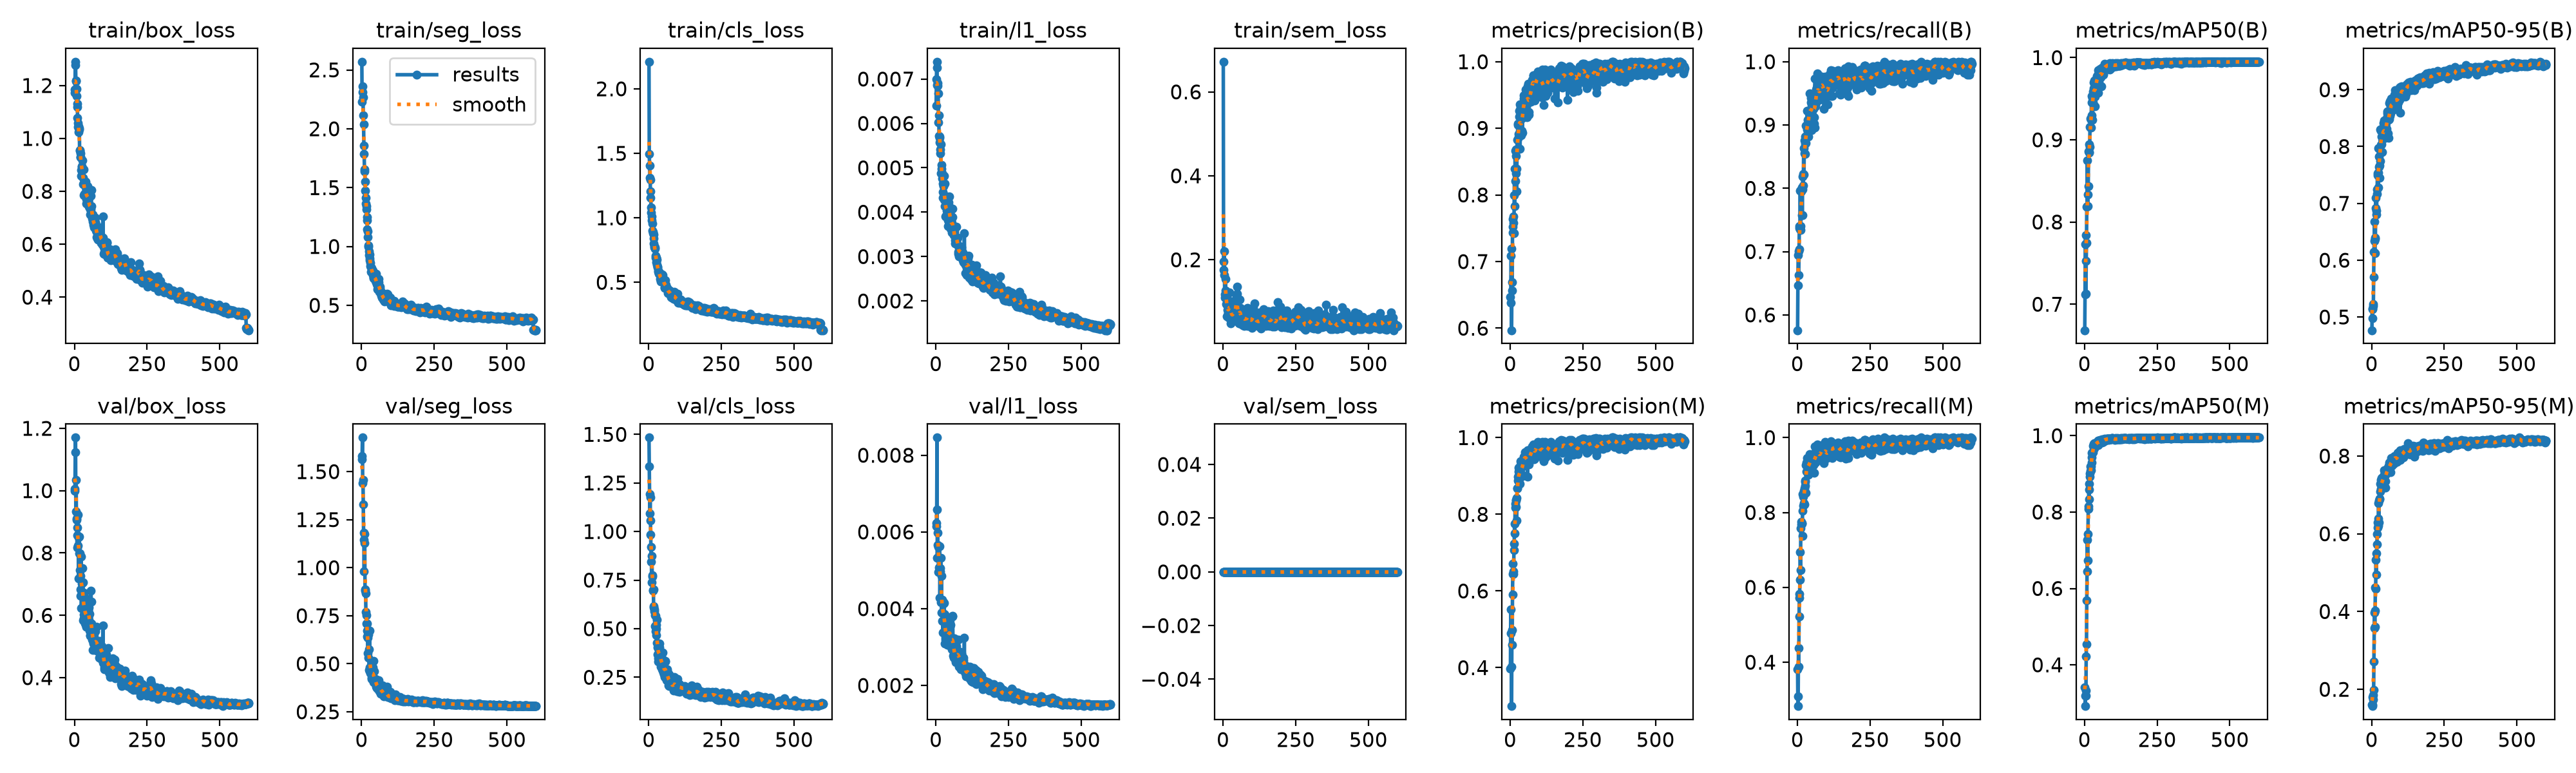

The table this chart was drawn from, first rows:
epoch, time, train/box_loss, train/seg_loss, train/cls_loss, train/l1_loss, train/sem_loss, metrics/precision(B), metrics/recall(B), metrics/mAP50(B), metrics/mAP50-95(B), metrics/precision(M), metrics/recall(M), metrics/mAP50(M), metrics/mAP50-95(M), val/box_loss, val/seg_loss, val/cls_loss, val/l1_loss, val/sem_loss, lr/pg0, lr/pg1, lr/pg2
1, 26.68, 1.173, 2.57, 2.21, 0.0064, 0.6718, 0.647, 0.5758, 0.6684, 0.4767, 0.3982, 0.3805, 0.3411, 0.16, 1, 1.564, 1.483, 0.00615, 0, 0.0006629, 0.0006629, 0.0006629
2, 44.98, 1.184, 2.227, 1.495, 0.00699, 0.1962, 0.6378, 0.6465, 0.7116, 0.5133, 0.5516, 0.2828, 0.3185, 0.1806, 1.005, 1.581, 1.337, 0.00623, 0, 0.001327, 0.001327, 0.001327
3, 63.37, 1.277, 2.358, 1.406, 0.00739, 0.1763, 0.7083, 0.695, 0.7732, 0.4977, 0.4891, 0.3098, 0.292, 0.1568, 1.124, 1.677, 1.192, 0.00658, 0, 0.00199, 0.00199, 0.00199
4, 81.34, 1.29, 2.31, 1.31, 0.00726, 0.2199, 0.7197, 0.7002, 0.7843, 0.515, 0.4018, 0.4377, 0.3324, 0.1605, 1.17, 1.441, 1.094, 0.00846, 0, 0.00199, 0.00199, 0.00199
5, 99.47, 1.219, 2.269, 1.296, 0.00687, 0.1638, 0.5969, 0.6631, 0.713, 0.5225, 0.2997, 0.3872, 0.3185, 0.1729, 0.9337, 1.457, 1.176, 0.00533, 0, 0.001987, 0.001987, 0.001987
6, 117.8, 1.216, 2.114, 1.206, 0.00685, 0.1106, 0.6688, 0.7037, 0.7525, 0.5197, 0.4981, 0.5219, 0.4229, 0.1846, 1.034, 1.329, 1.056, 0.00598, 0, 0.001984, 0.001984, 0.001984
7, 135.5, 1.187, 2.037, 1.153, 0.00691, 0.117, 0.657, 0.7407, 0.7749, 0.571, 0.4603, 0.5724, 0.4545, 0.199, 0.9066, 1.183, 0.9849, 0.00566, 0, 0.00198, 0.00198, 0.00198
8, 152.1, 1.16, 1.855, 1.081, 0.00668, 0.1543, 0.7435, 0.7374, 0.8188, 0.6147, 0.5914, 0.5825, 0.5689, 0.2718, 0.9111, 1.145, 0.8435, 0.00561, 0, 0.001977, 0.001977, 0.001977
9, 168.7, 1.12, 1.787, 1.043, 0.00602, 0.1262, 0.752, 0.7352, 0.8192, 0.6335, 0.6447, 0.6195, 0.6444, 0.3569, 0.8178, 0.98, 0.9213, 0.00496, 0, 0.001974, 0.001974, 0.001974
10, 185.5, 1.131, 1.657, 1.012, 0.00619, 0.1106, 0.7641, 0.7962, 0.8748, 0.6677, 0.6711, 0.6936, 0.7278, 0.3971, 0.8559, 1.177, 0.7379, 0.00507, 0, 0.00197, 0.00197, 0.00197
11, 203.2, 1.079, 1.638, 0.9817, 0.00572, 0.117, 0.7673, 0.7407, 0.8195, 0.6125, 0.6507, 0.6465, 0.6739, 0.3604, 0.8822, 1.127, 0.8749, 0.00495, 0, 0.001967, 0.001967, 0.001967
12, 220.5, 1.058, 1.553, 0.9567, 0.00557, 0.094, 0.7578, 0.734, 0.8336, 0.64, 0.6439, 0.7576, 0.7431, 0.4028, 0.8236, 0.8853, 0.7755, 0.00496, 0, 0.001964, 0.001964, 0.001964
13, 238, 1.044, 1.476, 0.9026, 0.00568, 0.06484, 0.7422, 0.795, 0.8434, 0.6369, 0.7063, 0.7744, 0.8077, 0.4624, 0.9235, 0.8816, 0.7681, 0.00562, 0, 0.00196, 0.00196, 0.00196
14, 254.8, 1.045, 1.413, 0.8921, 0.00571, 0.09348, 0.7995, 0.798, 0.8857, 0.7094, 0.7238, 0.7678, 0.8144, 0.4592, 0.7188, 0.8652, 0.6962, 0.00429, 0, 0.001957, 0.001957, 0.001957
15, 271.3, 1.025, 1.362, 0.8828, 0.00533, 0.08029, 0.8395, 0.7574, 0.885, 0.6912, 0.7763, 0.771, 0.8581, 0.5334, 0.8499, 0.7689, 0.6986, 0.00506, 0, 0.001954, 0.001954, 0.001954
16, 287.9, 1.04, 1.344, 0.8704, 0.00541, 0.09958, 0.783, 0.8017, 0.8843, 0.6873, 0.7508, 0.7708, 0.8328, 0.4951, 0.7984, 0.7538, 0.7014, 0.00497, 0, 0.00195, 0.00195, 0.00195
17, 304.3, 1.033, 1.315, 0.8401, 0.00553, 0.07111, 0.8661, 0.7576, 0.895, 0.6801, 0.8172, 0.7377, 0.8734, 0.5497, 0.8536, 0.7081, 0.6176, 0.00533, 0, 0.001947, 0.001947, 0.001947
18, 321.1, 0.9529, 1.25, 0.8018, 0.00487, 0.07523, 0.8212, 0.798, 0.8913, 0.7165, 0.8275, 0.8047, 0.8932, 0.5723, 0.7461, 0.7084, 0.6098, 0.00417, 0, 0.001944, 0.001944, 0.001944
19, 337.8, 0.9551, 1.222, 0.7791, 0.00498, 0.06307, 0.8329, 0.8182, 0.9157, 0.7248, 0.8187, 0.8485, 0.9011, 0.5995, 0.7989, 0.6724, 0.5997, 0.00485, 0, 0.001941, 0.001941, 0.001941
20, 354.5, 0.9438, 1.146, 0.7709, 0.00506, 0.06304, 0.8587, 0.8047, 0.9151, 0.7524, 0.8377, 0.8182, 0.9073, 0.6163, 0.6834, 0.6422, 0.5895, 0.00389, 0, 0.001937, 0.001937, 0.001937
21, 371.2, 0.9296, 1.129, 0.7691, 0.00476, 0.08437, 0.8685, 0.8225, 0.926, 0.7493, 0.8359, 0.8417, 0.9202, 0.6296, 0.7271, 0.6359, 0.5144, 0.00423, 0, 0.001934, 0.001934, 0.001934
22, 387.8, 0.9286, 1.08, 0.759, 0.00487, 0.1228, 0.8054, 0.8637, 0.9149, 0.7542, 0.7845, 0.858, 0.9088, 0.6216, 0.6623, 0.5562, 0.5712, 0.00368, 0, 0.001931, 0.001931, 0.001931
23, 405.2, 0.8594, 1.007, 0.7056, 0.00432, 0.102, 0.8389, 0.8216, 0.9245, 0.7278, 0.8424, 0.8249, 0.9204, 0.6394, 0.7883, 0.6518, 0.567, 0.00418, 0, 0.001927, 0.001927, 0.001927
24, 421.7, 0.88, 0.9968, 0.6914, 0.00446, 0.09702, 0.8832, 0.8754, 0.9453, 0.797, 0.8673, 0.8653, 0.9428, 0.6794, 0.6236, 0.5302, 0.4876, 0.00337, 0, 0.001924, 0.001924, 0.001924
25, 438.4, 0.8956, 0.9588, 0.693, 0.00464, 0.08562, 0.8681, 0.8552, 0.9295, 0.7638, 0.8683, 0.8216, 0.9296, 0.6298, 0.6733, 0.5766, 0.5182, 0.00388, 0, 0.001921, 0.001921, 0.001921
26, 454.6, 0.8931, 0.9256, 0.6909, 0.0046, 0.07047, 0.9054, 0.8702, 0.9534, 0.7826, 0.8883, 0.8855, 0.9545, 0.6852, 0.7014, 0.4693, 0.4985, 0.00414, 0, 0.001917, 0.001917, 0.001917
27, 471, 0.8827, 0.9016, 0.6567, 0.00458, 0.04911, 0.9072, 0.8821, 0.9507, 0.767, 0.8979, 0.8821, 0.9551, 0.6889, 0.7517, 0.4802, 0.4658, 0.00416, 0, 0.001914, 0.001914, 0.001914
28, 487.7, 0.9173, 0.9337, 0.6748, 0.00482, 0.08625, 0.8911, 0.8539, 0.9244, 0.745, 0.9119, 0.8718, 0.9565, 0.6904, 0.7056, 0.6715, 0.5463, 0.00387, 0, 0.001911, 0.001911, 0.001911
29, 504.1, 0.8515, 0.8847, 0.6381, 0.00428, 0.08357, 0.8863, 0.872, 0.9452, 0.7741, 0.9213, 0.8518, 0.9564, 0.7086, 0.7053, 0.46, 0.4283, 0.00415, 0, 0.001908, 0.001908, 0.001908
30, 521.2, 0.8273, 0.8601, 0.6186, 0.00413, 0.06248, 0.8912, 0.899, 0.9587, 0.8298, 0.8906, 0.9259, 0.9732, 0.7279, 0.5835, 0.4667, 0.3672, 0.00309, 0, 0.001904, 0.001904, 0.001904
31, 538.1, 0.8817, 0.8333, 0.6138, 0.00464, 0.06818, 0.9174, 0.8821, 0.9624, 0.8029, 0.9046, 0.9091, 0.9711, 0.7146, 0.6735, 0.4505, 0.4028, 0.00385, 0, 0.001901, 0.001901, 0.001901
32, 554.6, 0.8315, 0.8211, 0.5923, 0.00424, 0.05726, 0.9265, 0.899, 0.9694, 0.8273, 0.9138, 0.9327, 0.9789, 0.7387, 0.6029, 0.4569, 0.3468, 0.00325, 0, 0.001898, 0.001898, 0.001898
33, 571.2, 0.7847, 0.783, 0.5792, 0.0039, 0.05864, 0.9364, 0.8925, 0.9719, 0.8314, 0.9041, 0.9461, 0.9799, 0.7432, 0.5899, 0.4701, 0.3301, 0.00319, 0, 0.001894, 0.001894, 0.001894
34, 587.8, 0.7902, 0.8183, 0.5743, 0.00392, 0.06239, 0.8695, 0.9226, 0.9618, 0.8172, 0.8793, 0.9293, 0.9663, 0.7286, 0.6411, 0.4287, 0.3897, 0.0034, 0, 0.001891, 0.001891, 0.001891
35, 604, 0.7892, 0.7858, 0.5664, 0.00392, 0.07826, 0.9197, 0.8867, 0.9529, 0.8037, 0.929, 0.936, 0.9804, 0.7324, 0.6404, 0.4202, 0.3771, 0.00352, 0, 0.001888, 0.001888, 0.001888
36, 620.1, 0.8219, 0.7914, 0.5675, 0.00419, 0.101, 0.9309, 0.9078, 0.9669, 0.8302, 0.9378, 0.9145, 0.978, 0.7176, 0.5739, 0.4731, 0.3522, 0.0032, 0, 0.001885, 0.001885, 0.001885
37, 636.2, 0.79, 0.7831, 0.5643, 0.00404, 0.06493, 0.8894, 0.8821, 0.941, 0.7904, 0.9209, 0.9012, 0.9731, 0.7363, 0.6454, 0.4558, 0.424, 0.00334, 0, 0.001881, 0.001881, 0.001881
38, 652.2, 0.8356, 0.7852, 0.5781, 0.00436, 0.07367, 0.8914, 0.9057, 0.96, 0.8233, 0.9073, 0.9228, 0.9732, 0.7333, 0.609, 0.4306, 0.4037, 0.0034, 0, 0.001878, 0.001878, 0.001878
39, 668.8, 0.8161, 0.7931, 0.5624, 0.00407, 0.08099, 0.8962, 0.8956, 0.9618, 0.8284, 0.9039, 0.9179, 0.9761, 0.7452, 0.5879, 0.4799, 0.352, 0.00314, 0, 0.001875, 0.001875, 0.001875
40, 685.1, 0.7998, 0.7547, 0.5261, 0.00408, 0.06231, 0.9216, 0.9226, 0.9724, 0.8415, 0.9283, 0.9293, 0.9796, 0.749, 0.5626, 0.4247, 0.3293, 0.00306, 0, 0.001871, 0.001871, 0.001871
41, 702.1, 0.7535, 0.7375, 0.5067, 0.00369, 0.05517, 0.915, 0.9226, 0.9737, 0.814, 0.9232, 0.936, 0.9818, 0.7281, 0.6543, 0.514, 0.3691, 0.00374, 0, 0.001868, 0.001868, 0.001868
42, 718.3, 0.7706, 0.731, 0.5139, 0.00382, 0.05675, 0.8939, 0.9495, 0.9759, 0.8464, 0.9002, 0.9562, 0.9814, 0.7626, 0.563, 0.4048, 0.3058, 0.00305, 0, 0.001865, 0.001865, 0.001865
43, 734.6, 0.7816, 0.728, 0.5355, 0.00417, 0.09549, 0.9268, 0.9158, 0.9779, 0.8325, 0.9248, 0.9104, 0.977, 0.7435, 0.591, 0.4048, 0.3182, 0.00324, 0, 0.001861, 0.001861, 0.001861
44, 750.5, 0.7719, 0.7354, 0.5437, 0.00422, 0.0863, 0.9284, 0.9171, 0.9714, 0.8159, 0.9386, 0.9272, 0.9833, 0.7494, 0.6187, 0.4614, 0.3509, 0.00334, 0, 0.001858, 0.001858, 0.001858
45, 766.7, 0.7736, 0.7246, 0.5373, 0.00392, 0.09689, 0.9257, 0.9125, 0.9711, 0.8264, 0.9358, 0.9428, 0.9834, 0.751, 0.6274, 0.4058, 0.3489, 0.00346, 0, 0.001855, 0.001855, 0.001855
46, 783.1, 0.8206, 0.7638, 0.5611, 0.00435, 0.1117, 0.9491, 0.936, 0.9844, 0.8286, 0.9464, 0.9505, 0.9865, 0.7561, 0.6229, 0.4002, 0.2917, 0.00352, 0, 0.001852, 0.001852, 0.001852
47, 799.2, 0.7842, 0.7295, 0.5274, 0.00397, 0.1074, 0.9443, 0.9428, 0.9802, 0.8268, 0.9496, 0.9508, 0.9877, 0.7184, 0.5818, 0.4185, 0.2851, 0.0033, 0, 0.001848, 0.001848, 0.001848
48, 815.5, 0.7707, 0.7058, 0.5048, 0.00387, 0.1198, 0.9253, 0.8923, 0.9572, 0.8158, 0.9427, 0.9091, 0.9754, 0.7356, 0.6094, 0.4205, 0.3788, 0.00325, 0, 0.001845, 0.001845, 0.001845
49, 831.5, 0.7823, 0.7673, 0.558, 0.00397, 0.1356, 0.9332, 0.9226, 0.9769, 0.8268, 0.9396, 0.9423, 0.9825, 0.7591, 0.6261, 0.4192, 0.323, 0.00355, 0, 0.001842, 0.001842, 0.001842
50, 848.3, 0.7412, 0.719, 0.513, 0.00363, 0.08338, 0.9508, 0.9107, 0.9707, 0.8248, 0.9613, 0.9208, 0.979, 0.7531, 0.6404, 0.4138, 0.3324, 0.00358, 0, 0.001838, 0.001838, 0.001838
51, 864.4, 0.746, 0.6964, 0.5105, 0.00386, 0.05411, 0.948, 0.9461, 0.9848, 0.8497, 0.9502, 0.9495, 0.9867, 0.7592, 0.5803, 0.3808, 0.2757, 0.00317, 0, 0.001835, 0.001835, 0.001835
52, 881, 0.7439, 0.6783, 0.5005, 0.00369, 0.05745, 0.928, 0.9293, 0.9754, 0.8317, 0.9347, 0.936, 0.983, 0.76, 0.6041, 0.3815, 0.2988, 0.00326, 0, 0.001832, 0.001832, 0.001832
53, 897, 0.7395, 0.6858, 0.5008, 0.00382, 0.05179, 0.9492, 0.9434, 0.9851, 0.8587, 0.9559, 0.9496, 0.9879, 0.7681, 0.5508, 0.3742, 0.2642, 0.00301, 0, 0.001828, 0.001828, 0.001828
54, 913.2, 0.7117, 0.6679, 0.4583, 0.00354, 0.06656, 0.9586, 0.9365, 0.9863, 0.8529, 0.9621, 0.9398, 0.9881, 0.7599, 0.5362, 0.381, 0.2522, 0.00294, 0, 0.001825, 0.001825, 0.001825
55, 929.7, 0.7308, 0.6378, 0.462, 0.00372, 0.04892, 0.9388, 0.9301, 0.9818, 0.8621, 0.9422, 0.9335, 0.9842, 0.7659, 0.5351, 0.3905, 0.2978, 0.00298, 0, 0.001822, 0.001822, 0.001822
56, 946.1, 0.7329, 0.653, 0.4822, 0.00376, 0.07556, 0.9418, 0.9257, 0.9809, 0.8615, 0.9354, 0.9259, 0.9817, 0.7582, 0.5389, 0.3657, 0.2864, 0.00299, 0, 0.001819, 0.001819, 0.001819
57, 962.2, 0.784, 0.6781, 0.4831, 0.00389, 0.105, 0.9357, 0.9305, 0.9764, 0.8232, 0.9424, 0.9373, 0.9822, 0.7613, 0.6784, 0.3919, 0.3294, 0.00379, 0, 0.001815, 0.001815, 0.001815
58, 978.3, 0.8053, 0.7257, 0.5167, 0.00408, 0.08433, 0.9165, 0.9125, 0.9653, 0.8154, 0.9363, 0.9495, 0.9839, 0.7725, 0.6433, 0.4145, 0.3334, 0.00382, 0, 0.001812, 0.001812, 0.001812
59, 994.7, 0.7448, 0.6952, 0.4815, 0.00368, 0.08503, 0.963, 0.9024, 0.9829, 0.8468, 0.9666, 0.9057, 0.9853, 0.7759, 0.5732, 0.3774, 0.2745, 0.00301, 0, 0.001809, 0.001809, 0.001809
60, 1011, 0.7088, 0.6524, 0.4697, 0.00354, 0.08017, 0.9534, 0.8958, 0.9795, 0.8479, 0.8978, 0.9596, 0.9815, 0.7595, 0.5308, 0.3744, 0.2821, 0.00278, 0, 0.001805, 0.001805, 0.001805
... 540 more rows
